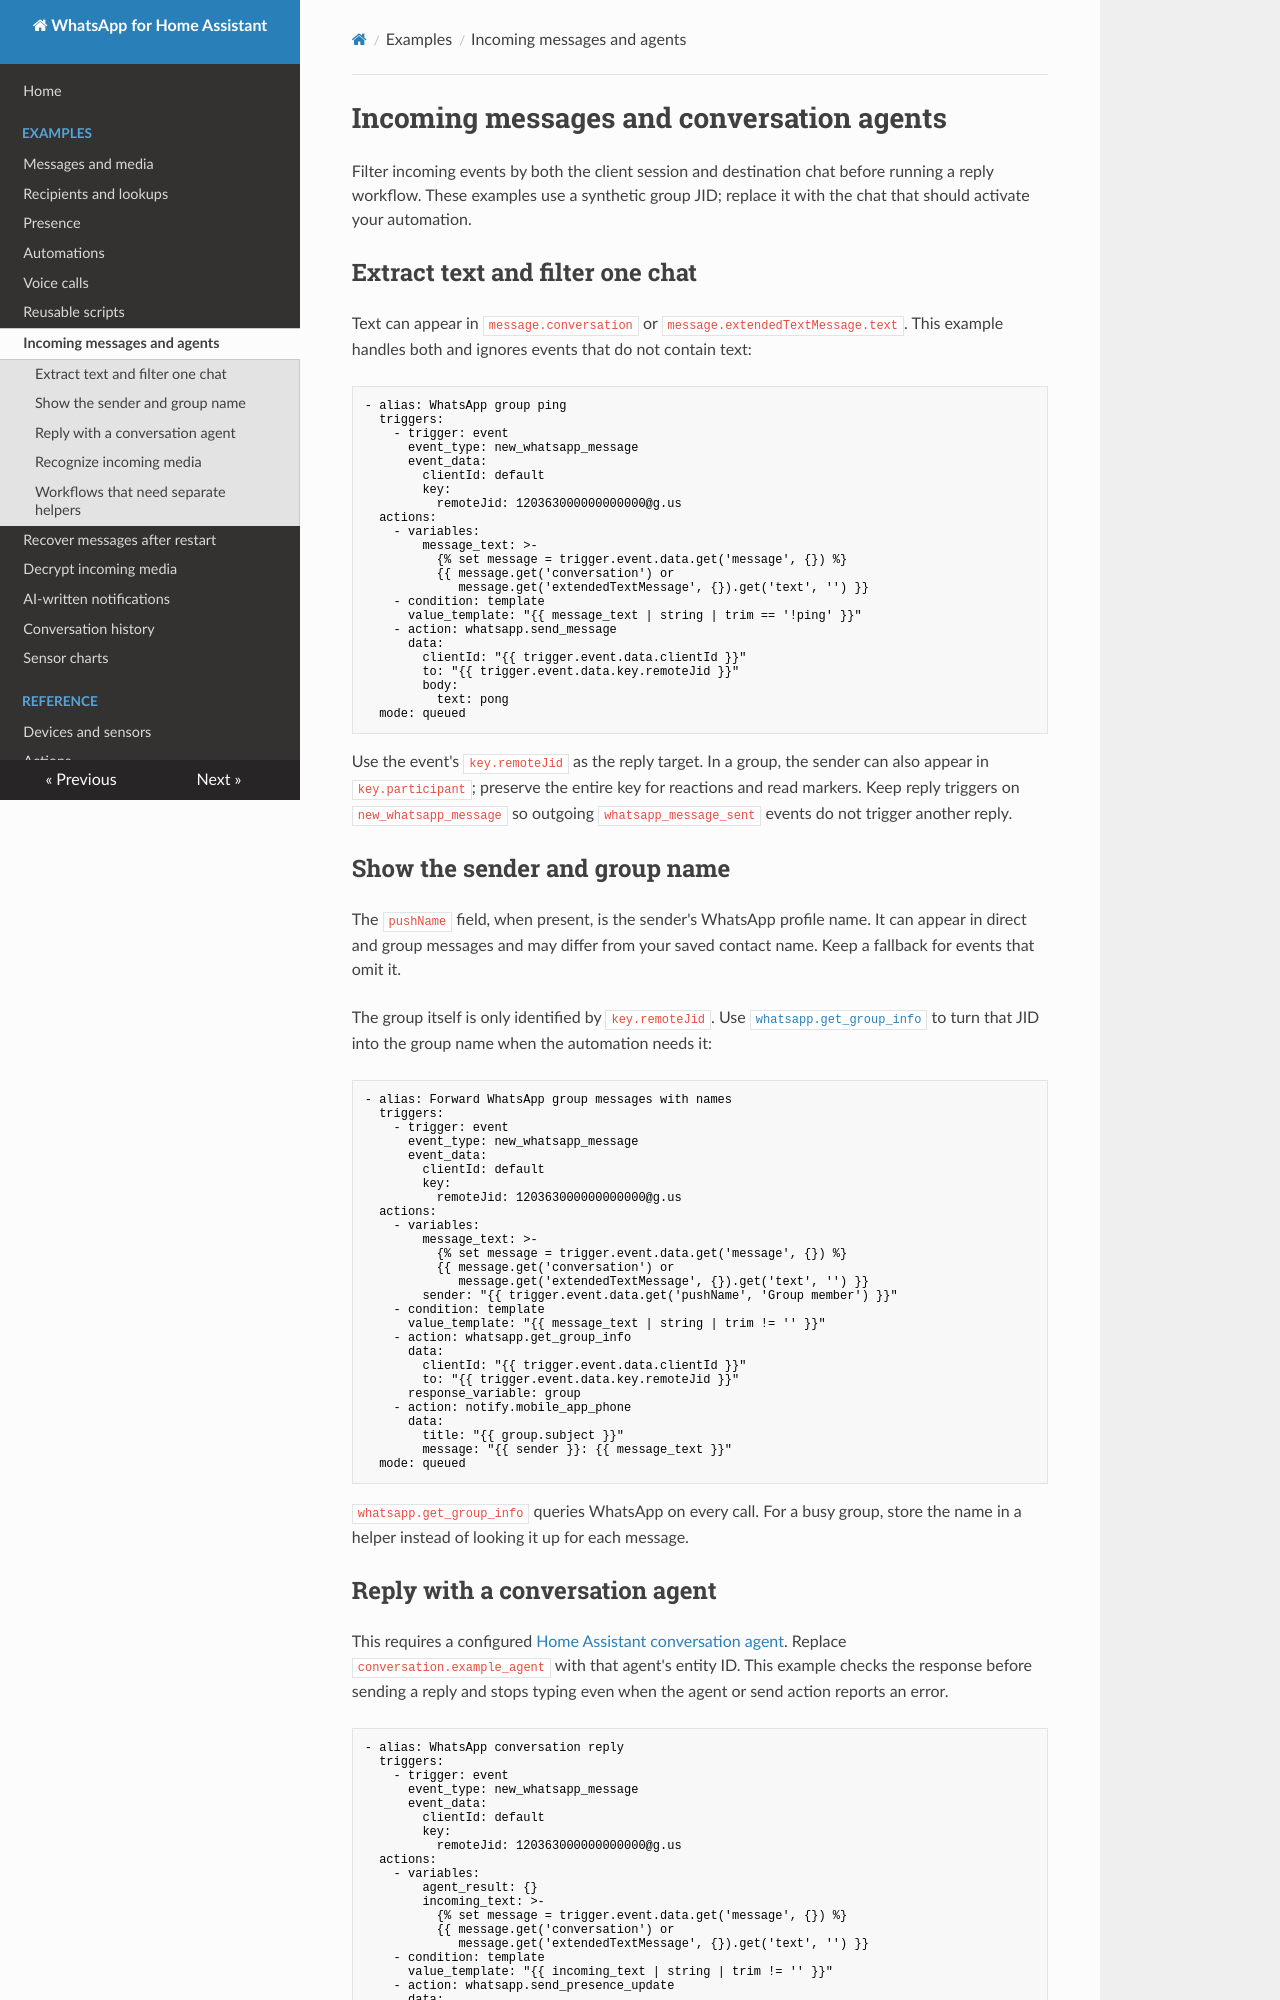

repository: moryoav/ha-addons · page: examples/incoming-messages/index.html · generator: mkdocs

# Incoming messages and conversation agents

Filter incoming events by both the client session and destination chat
before running a reply workflow. These examples use a synthetic group JID;
replace it with the chat that should activate your automation.

## Extract text and filter one chat

Text can appear in `message.conversation` or
`message.extendedTextMessage.text`. This example handles both and ignores
events that do not contain text:

```yaml
- alias: WhatsApp group ping
  triggers:
    - trigger: event
      event_type: new_whatsapp_message
      event_data:
        clientId: default
        key:
          remoteJid: 120363000000000000@g.us
  actions:
    - variables:
        message_text: >-
          {% set message = trigger.event.data.get('message', {}) %}
          {{ message.get('conversation') or
             message.get('extendedTextMessage', {}).get('text', '') }}
    - condition: template
      value_template: "{{ message_text | string | trim == '!ping' }}"
    - action: whatsapp.send_message
      data:
        clientId: "{{ trigger.event.data.clientId }}"
        to: "{{ trigger.event.data.key.remoteJid }}"
        body:
          text: pong
  mode: queued
```

Use the event's `key.remoteJid` as the reply target. In a group, the sender can
also appear in `key.participant`; preserve the entire key for reactions and
read markers. Keep reply triggers on `new_whatsapp_message` so outgoing
`whatsapp_message_sent` events do not trigger another reply.

## Show the sender and group name

The `pushName` field, when present, is the sender's WhatsApp profile name.
It can appear in direct and group messages and may differ from your saved
contact name. Keep a fallback for events that omit it.

The group itself is only identified by `key.remoteJid`. Use
[`whatsapp.get_group_info`](recipients.md#look-up-a-group-name) to turn that
JID into the group name when the automation needs it:

```yaml
- alias: Forward WhatsApp group messages with names
  triggers:
    - trigger: event
      event_type: new_whatsapp_message
      event_data:
        clientId: default
        key:
          remoteJid: 120363000000000000@g.us
  actions:
    - variables:
        message_text: >-
          {% set message = trigger.event.data.get('message', {}) %}
          {{ message.get('conversation') or
             message.get('extendedTextMessage', {}).get('text', '') }}
        sender: "{{ trigger.event.data.get('pushName', 'Group member') }}"
    - condition: template
      value_template: "{{ message_text | string | trim != '' }}"
    - action: whatsapp.get_group_info
      data:
        clientId: "{{ trigger.event.data.clientId }}"
        to: "{{ trigger.event.data.key.remoteJid }}"
      response_variable: group
    - action: notify.mobile_app_phone
      data:
        title: "{{ group.subject }}"
        message: "{{ sender }}: {{ message_text }}"
  mode: queued
```

`whatsapp.get_group_info` queries WhatsApp on every call. For a busy group,
store the name in a helper instead of looking it up for each message.
